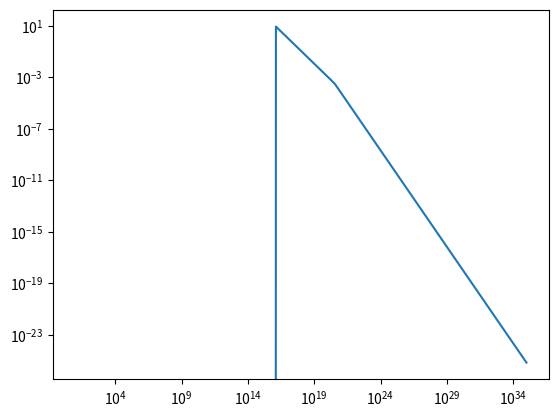

This chart was generated by the following Python code:
# -*- coding: utf-8 -*-
"""
Created on Fri Aug 21 02:14:53 2020

[redacted]
"""

import numpy as np
import matplotlib.pyplot as plt

e=1.60217662e-19 #Charge of an electron
m_e=9.10938356e-31#Mass of an electron
m_p=1.6726219e-27#mass of a proton
c=299792458.#velocity of light
epsilon_0= 8.854187817e-12 #Pemitivit of vaccum

sig_T=6.6524587158e-29

E_N=1#Energy of supernova explsion
n_N=1
n_p=1#
n_e=1
epsilon_B=1
n_1=1
Y=1
p=3


def calc_GAMMA(t,E,n):
    GAMMA= 260*np.power(E,1/8)*np.power(n,-1/8)*np.power(t,-3/8)
    return GAMMA

def calc_R(t,E,n):
    Rt=3.2e6*np.power(E,1/4)*np.power(n,-1/4)*np.power(t,1/4)
    return Rt

def calc_B(GAMMA):
    B=(8*np.pi)*epsilon_B*4*np.power(GAMMA,2)*n_1*m_p*(c**2)
    return np.sqrt(B)

def calc_freq(GAMMA,gamma,B):
    B_GAMMA=calc_B(GAMMA)
    freq=(3/np.pi)*GAMMA*np.power(gamma,2)*e*B_GAMMA/(m_e*c)
    return freq

def calc_gamma_m(GAMMA,p):
    # if p>2:
    #     g= (p-2)/(p-1)
    # else:
    #     g= (p-2)/(p-1)
    g= (p-2)/(p-1)
    
    gamma_m=g*(GAMMA-1)*((m_p/m_e))*((n_p/n_e))
    return gamma_m

def calc_gamma_c(t,GAMMA):
    B=calc_B(GAMMA)
    gamma_c=6*np.pi*m_e*c/(sig_T*GAMMA*((B)**2)*t*(1+Y))
    return gamma_c
    
    
def f1(freq,freq_c,freq_m,F_0):
        return F_0*np.power(freq_c/freq_m,-(p-1)/2)*np.power(freq/freq_c,-(p)/2)
def f2(freq,freq_c,freq_m,F_0):
    return F_0*np.power(freq/freq_m,-(p-1)/2)        

def calc_flux(t,freqs,F_0):
    GAMMA=calc_GAMMA(t,E_N,n_N)
    gamma_m=calc_gamma_m(GAMMA,p)
    gamma_c=calc_gamma_c(t,GAMMA)
    B=calc_B(GAMMA)
    freq_m=calc_freq(GAMMA,gamma_m,B)
    freq_c=calc_freq(GAMMA,gamma_c,B)

    F=[]
    for f_c,f_m in zip(freq_c,freq_m):
        mask1=freqs>f_c
        mask2= (f_m<freqs) & (freqs<f_c)
        mask3= freqs<f_m
        temp1=f1(freqs[mask1],f_c,f_m,F_0)
        temp2=f2(freqs[mask2],f_c,f_m,F_0)
        temp3=np.zeros(len(freqs[mask3]))
        F.append(np.concatenate((temp3,temp2,temp1)) )
        
    
    return(gamma_m,gamma_c,GAMMA,B,freq_m,freq_c,np.array(F))
    # freqs=np.logspace(1,20)
    # F=[]
    # f_0=10
    
    

t=np.linspace(1e-3,1e-1)
freqs=np.logspace(1,35,100)
(gamma_m,gamma_c,GAMMA,B,freq_m,freq_c,F)= calc_flux(t,freqs,10)

plt.loglog(freqs,F[40,:])
    
    
    